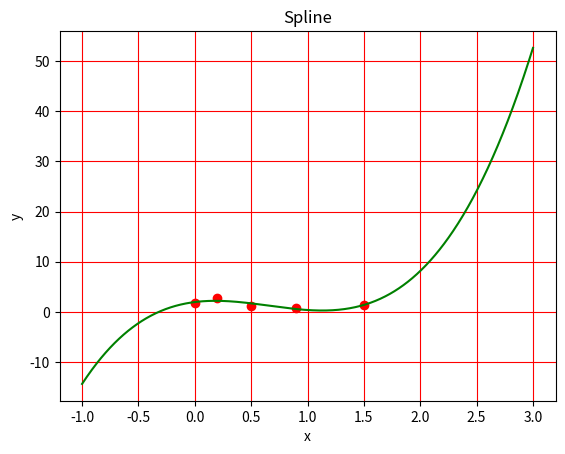

Source code (Python):
from numpy import *
from scipy.interpolate import UnivariateSpline
import matplotlib.pyplot as plt
x= array([0,0.2,0.5,0.9,1.5], dtype=float)
y= array([1.75,2.68,1.24,0.72,1.35], dtype=float)
spl = UnivariateSpline(x,y)
xs = linspace(-1,3,1000)
plt.plot(x,y,'ro',xs,  spl(xs), 'g')
plt.grid(color = 'r', 
         linestyle = '-')
plt.xlabel('x')
plt.ylabel('y')
plt.title('Spline')
plt.show()
